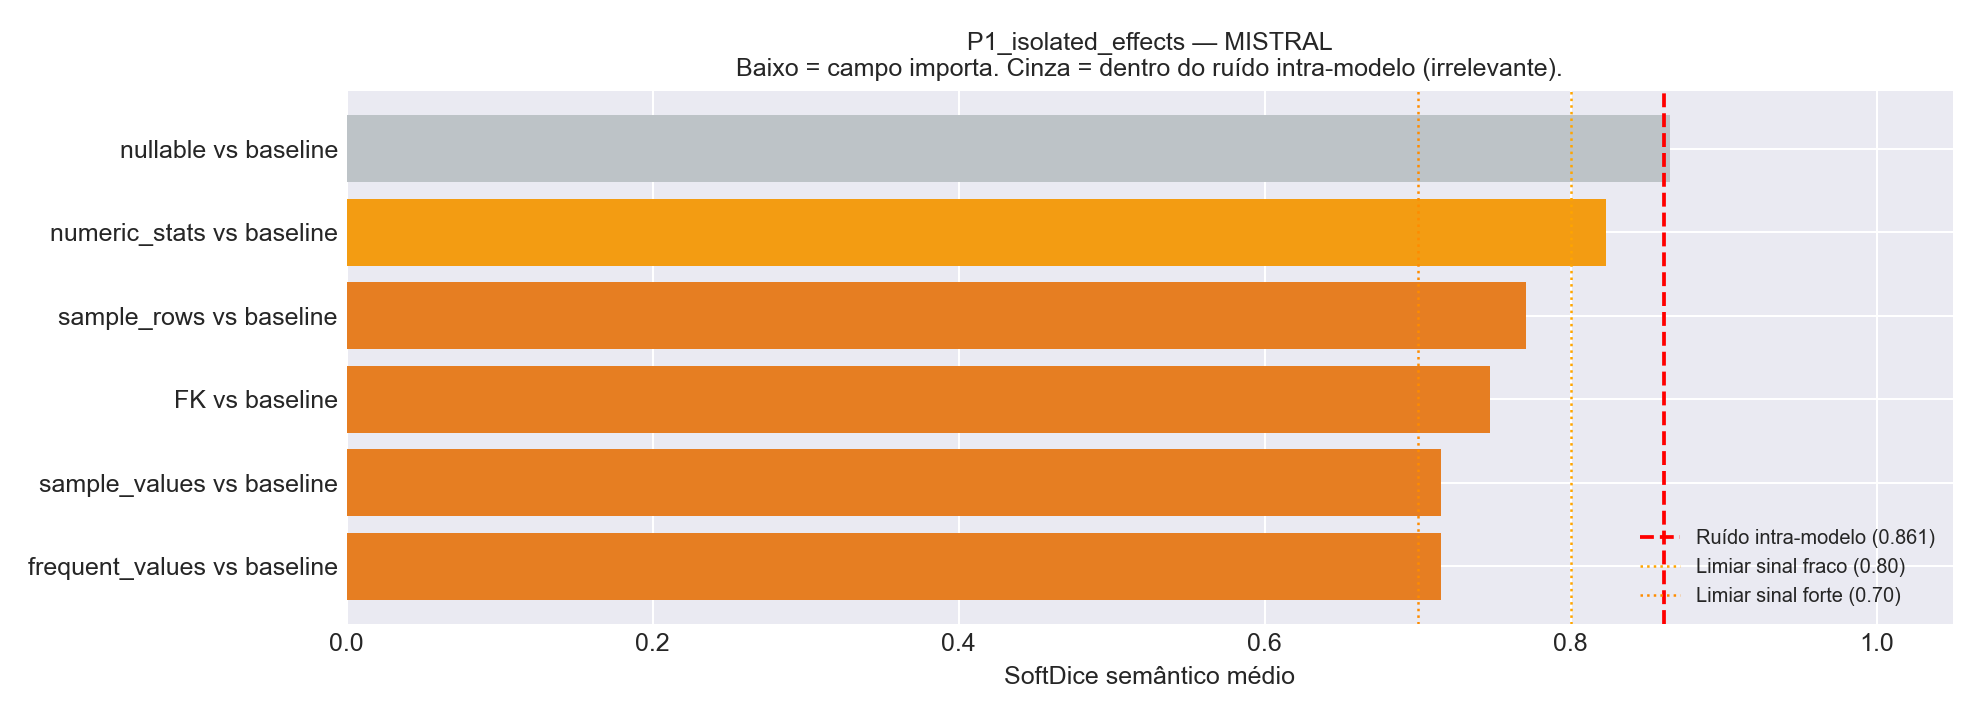

The data file committed next to this chart (first rows):
Comparacao, Variante_A, Variante_B, N_Tabelas, HardDice_mean, SoftDice_mean, SoftDice_std, TokensIn_A, TokensIn_B, Delta_TokensIn
nullable vs baseline, v03_plus_nullable, v00_baseline, 24, 0.5417, 0.8651, 0.1435, 25647, 24206, 1441
numeric_stats vs baseline, v04_plus_numeric_stats, v00_baseline, 24, 0.4722, 0.8231, 0.1596, 34757, 24206, 10551
sample_rows vs baseline, v07_plus_sample_rows, v00_baseline, 24, 0.3333, 0.7708, 0.141, 37997, 24206, 13791
FK vs baseline, v02_plus_fk, v00_baseline, 24, 0.375, 0.7477, 0.2259, 27777, 24206, 3571
sample_values vs baseline, v05_plus_sample_values, v00_baseline, 24, 0.2778, 0.7153, 0.1617, 62953, 24206, 38747
frequent_values vs baseline, v06_plus_frequent_values, v00_baseline, 24, 0.3472, 0.7153, 0.2353, 44374, 24206, 20168
